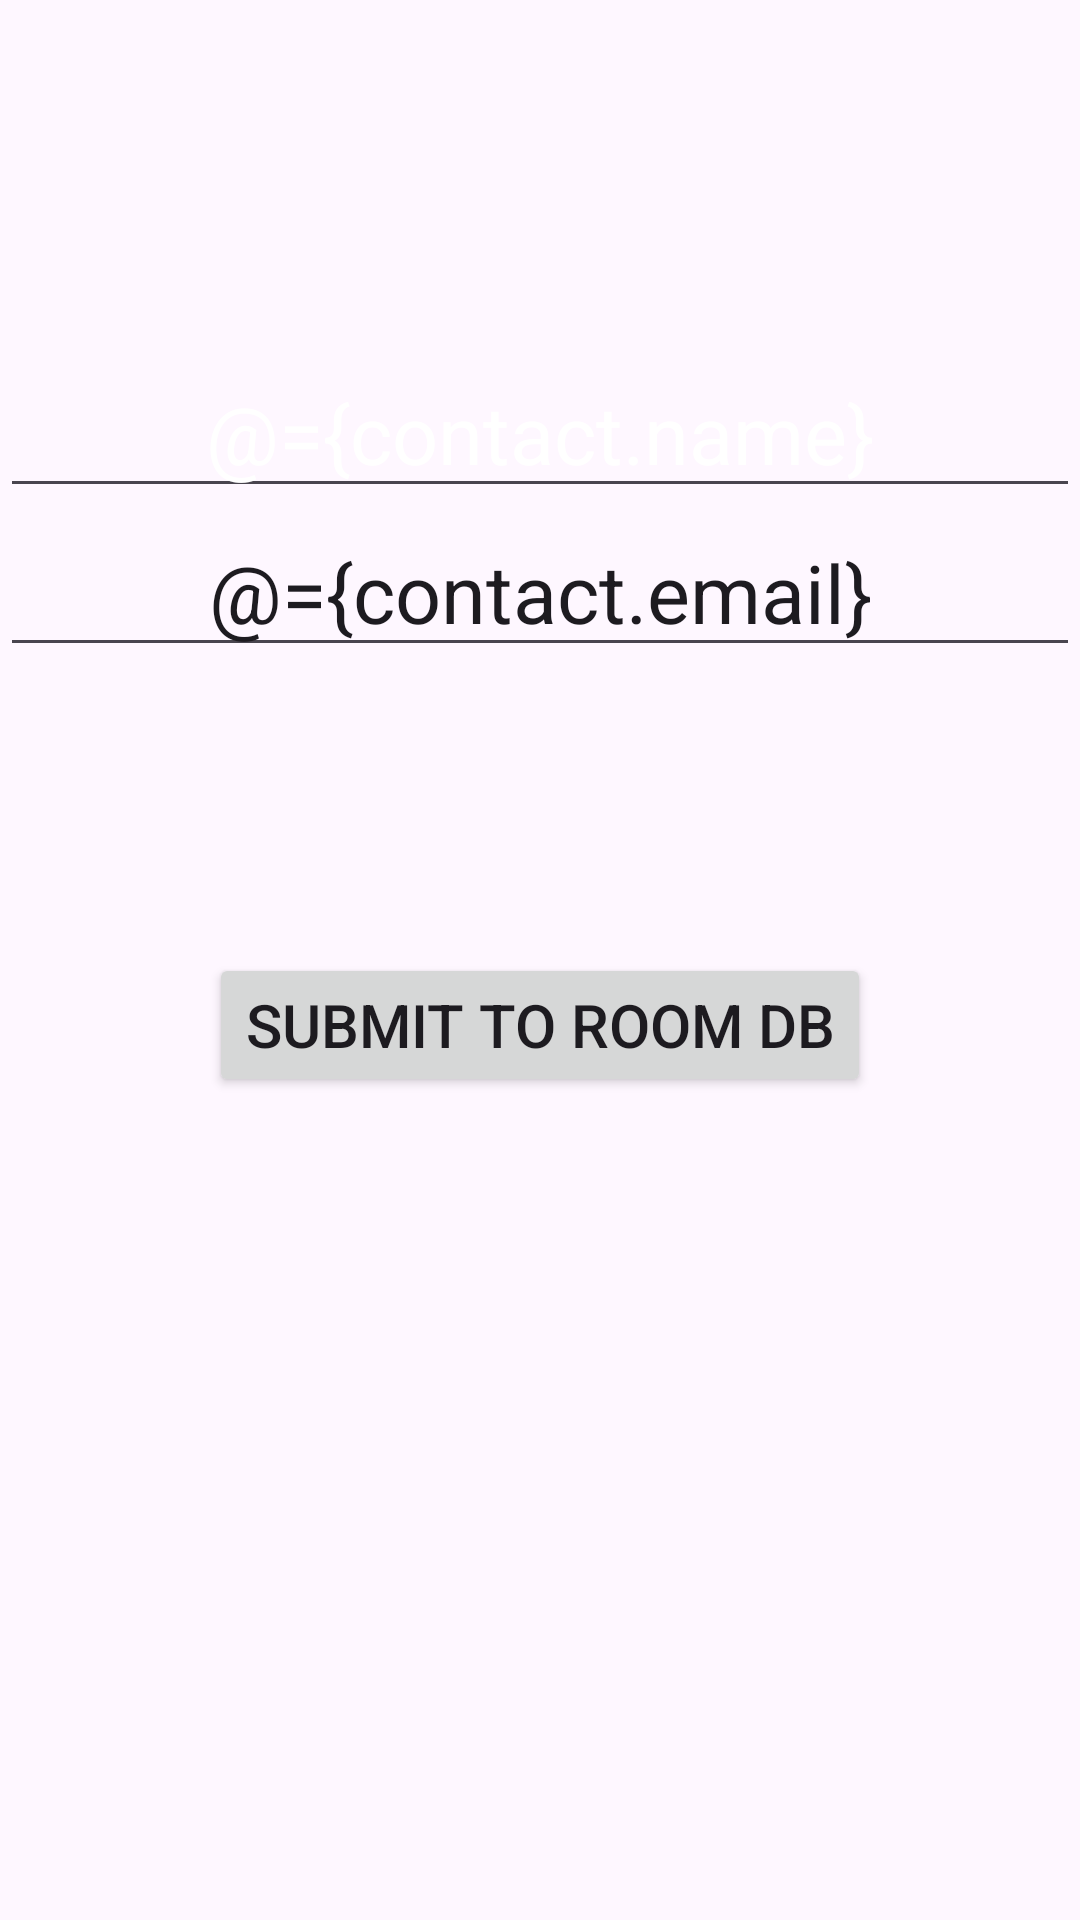

Write the Android layout XML for this screen, with the resource values it uses.
<!-- AndroidManifest.xml: application theme Theme.TheCallerApp -->
<!-- res/layout/activity_add_new_contact.xml -->
<?xml version="1.0" encoding="utf-8"?>
<layout xmlns:android="http://schemas.android.com/apk/res/android"
    xmlns:app="http://schemas.android.com/apk/res-auto"
    xmlns:tools="http://schemas.android.com/tools">
    <data>
        <variable
            name="contact"
            type="com.example.thecallerapp.Contacts" />
        <variable
            name="clickHandler"
            type="com.example.thecallerapp.AddNewContactClickHandler" />

    </data>
<androidx.constraintlayout.widget.ConstraintLayout

    android:layout_width="match_parent"
    android:layout_height="match_parent"
    android:background="@drawable/lineback"
    tools:context=".AddNewContactActivity">

    <EditText
        android:text="@={contact.name}"
        android:id="@+id/edit_name"
        android:layout_width="match_parent"
        android:layout_height="wrap_content"
        android:hint="Enter Name"
        android:gravity="center"
        android:textColor="@color/white"
        android:textColorHint="@color/white"
        android:textSize="27sp"
        app:layout_constraintBottom_toBottomOf="parent"
        app:layout_constraintEnd_toEndOf="parent"
        app:layout_constraintStart_toStartOf="parent"
        app:layout_constraintTop_toTopOf="parent"
        app:layout_constraintVertical_bias="0.198" />

    <EditText
        android:text="@={contact.email}"
        android:id="@+id/edit_email"
        android:layout_width="match_parent"
        android:layout_height="wrap_content"
        android:hint="Enter email"
        android:gravity="center"
        android:textColorHint="@color/white"
        android:textSize="27sp"
        app:layout_constraintBottom_toBottomOf="parent"
        app:layout_constraintEnd_toEndOf="parent"
        app:layout_constraintStart_toStartOf="parent"
        app:layout_constraintTop_toBottomOf="@+id/edit_name"
        app:layout_constraintVertical_bias="0.0" />


    <Button
        android:id="@+id/edit_btn"
        android:layout_width="wrap_content"
        android:layout_height="wrap_content"
        android:onClick="@{clickHandler::onSubmitBtnClicked}"
        android:text="Submit to ROOM DB"
        android:textSize="20sp"
        app:layout_constraintBottom_toBottomOf="parent"
        app:layout_constraintEnd_toEndOf="parent"
        app:layout_constraintStart_toStartOf="parent"
        app:layout_constraintTop_toBottomOf="@+id/edit_email"
        app:layout_constraintVertical_bias="0.258" />


</androidx.constraintlayout.widget.ConstraintLayout>
</layout>
<!-- resources referenced by this layout -->
<resources>
  <style name="Theme.TheCallerApp" parent="Base.Theme.TheCallerApp" />
  <style name="Base.Theme.TheCallerApp" parent="Theme.Material3.DayNight.NoActionBar">
          
          
      </style>
  <!-- not gathered from this repository: default colours our renderer supplied (Android Studio template values) -->
  <color name="white">#FFFFFFFF</color>
</resources>
